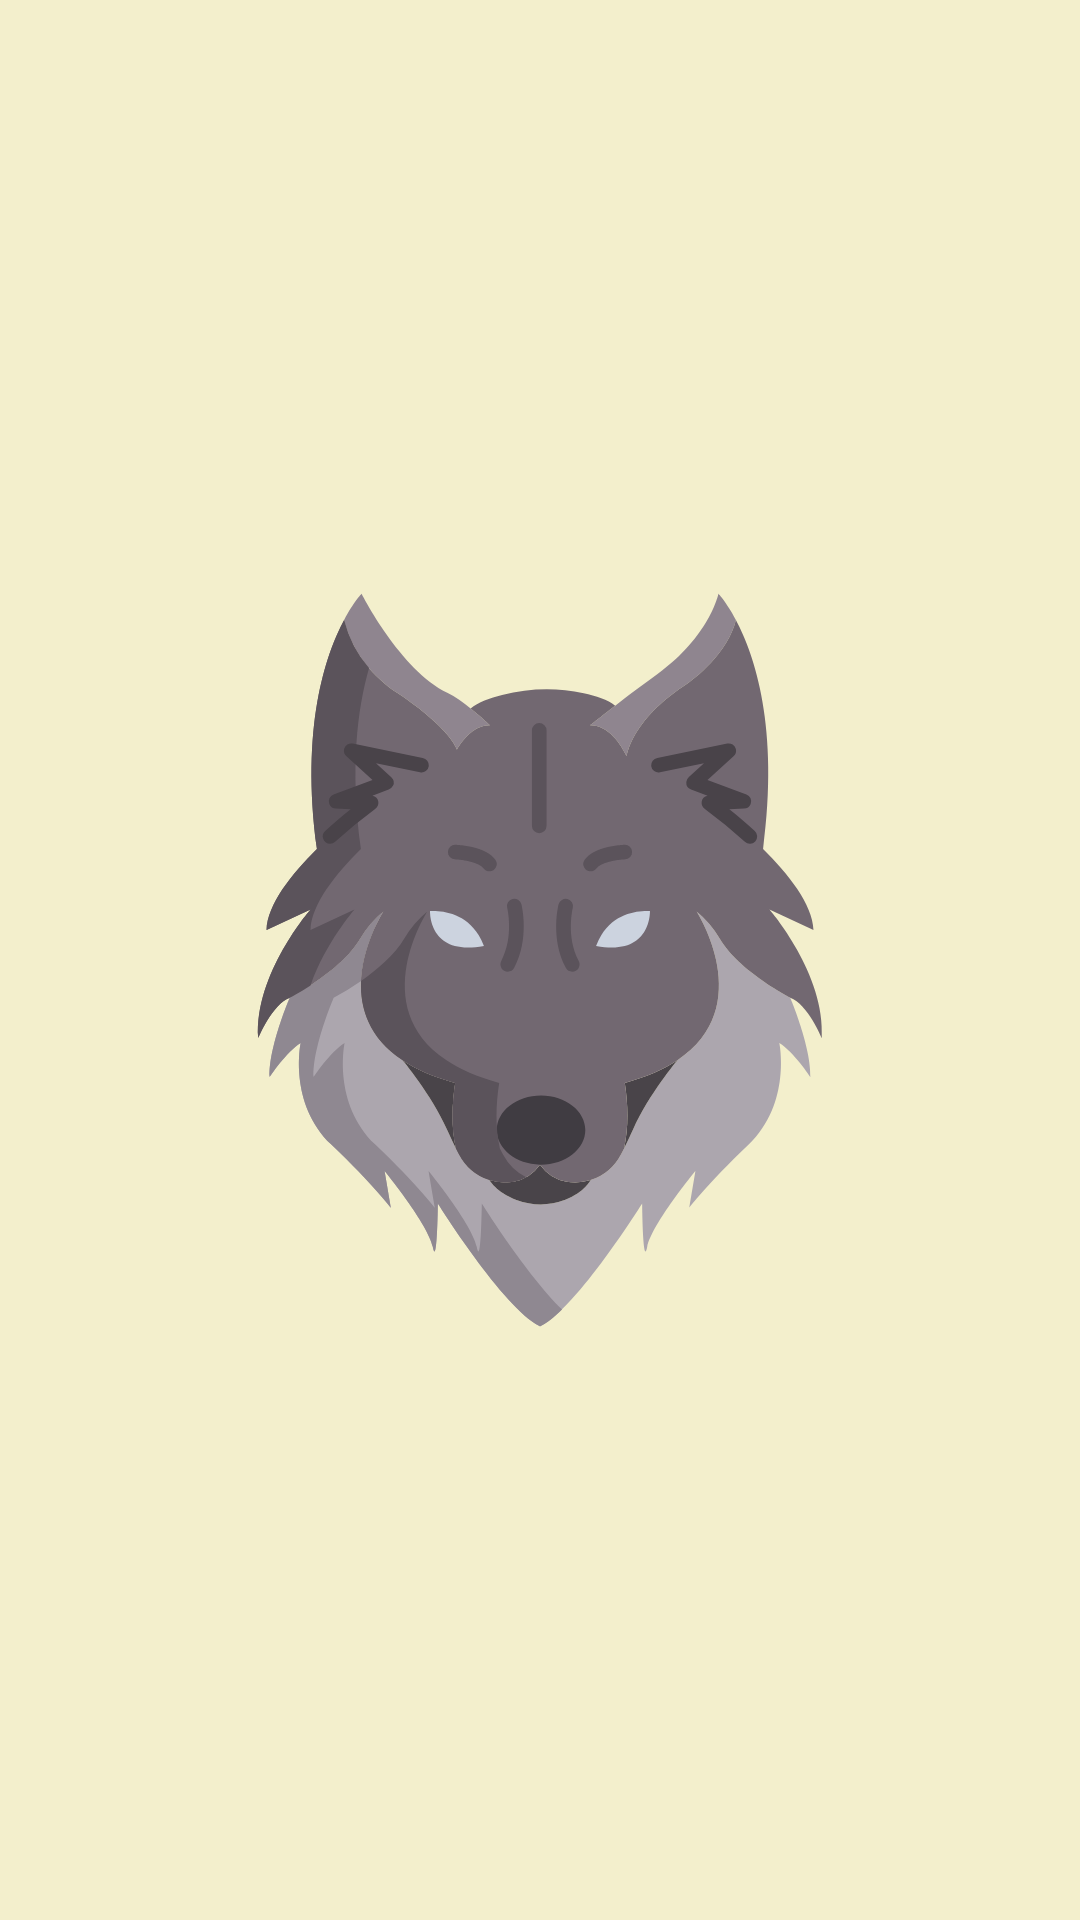

Android layout source for this screen:
<!-- AndroidManifest.xml: application theme Theme.KelompokSatuUser -->
<!-- res/layout/activity_splash_screen.xml -->
<?xml version="1.0" encoding="utf-8"?>
<androidx.constraintlayout.widget.ConstraintLayout xmlns:android="http://schemas.android.com/apk/res/android"
    xmlns:app="http://schemas.android.com/apk/res-auto"
    xmlns:tools="http://schemas.android.com/tools"
    android:layout_width="match_parent"
    android:layout_height="match_parent"
    android:background="@color/cream_new"
    tools:context=".activity.SplashScreenActivity">

    <ImageView
        android:id="@+id/img_splash"
        android:layout_width="250dp"
        android:layout_height="250dp"
        android:src="@drawable/ic_wolf_1_"
        app:layout_constraintStart_toStartOf="parent"
        app:layout_constraintTop_toTopOf="parent"
        app:layout_constraintEnd_toEndOf="parent"
        app:layout_constraintBottom_toBottomOf="parent" />

</androidx.constraintlayout.widget.ConstraintLayout>
<!-- resources referenced by this layout -->
<resources>
  <color name="cream_new">#F3EFCC</color>
  <!-- drawable ic_wolf_1_: vector/xml drawable (drawable, 8631 chars, omitted) -->
  <style name="Theme.KelompokSatuUser" parent="Theme.MaterialComponents.DayNight.DarkActionBar">
          
          <item name="colorPrimary">@color/purple_500</item>
          <item name="colorPrimaryVariant">@color/purple_700</item>
          <item name="colorOnPrimary">@color/white</item>
          
          <item name="colorSecondary">@color/teal_200</item>
          <item name="colorSecondaryVariant">@color/teal_700</item>
          <item name="colorOnSecondary">@color/black</item>
          
          <item name="android:statusBarColor" tools:targetApi="l">?attr/colorPrimaryVariant</item>
          
      </style>
  <color name="purple_500">#FF6200EE</color>
  <color name="purple_700">#FF3700B3</color>
  <color name="white">#FFFFFFFF</color>
  <color name="teal_200">#FF03DAC5</color>
  <color name="teal_700">#018786</color>
  <color name="black">#FF000000</color>
</resources>
